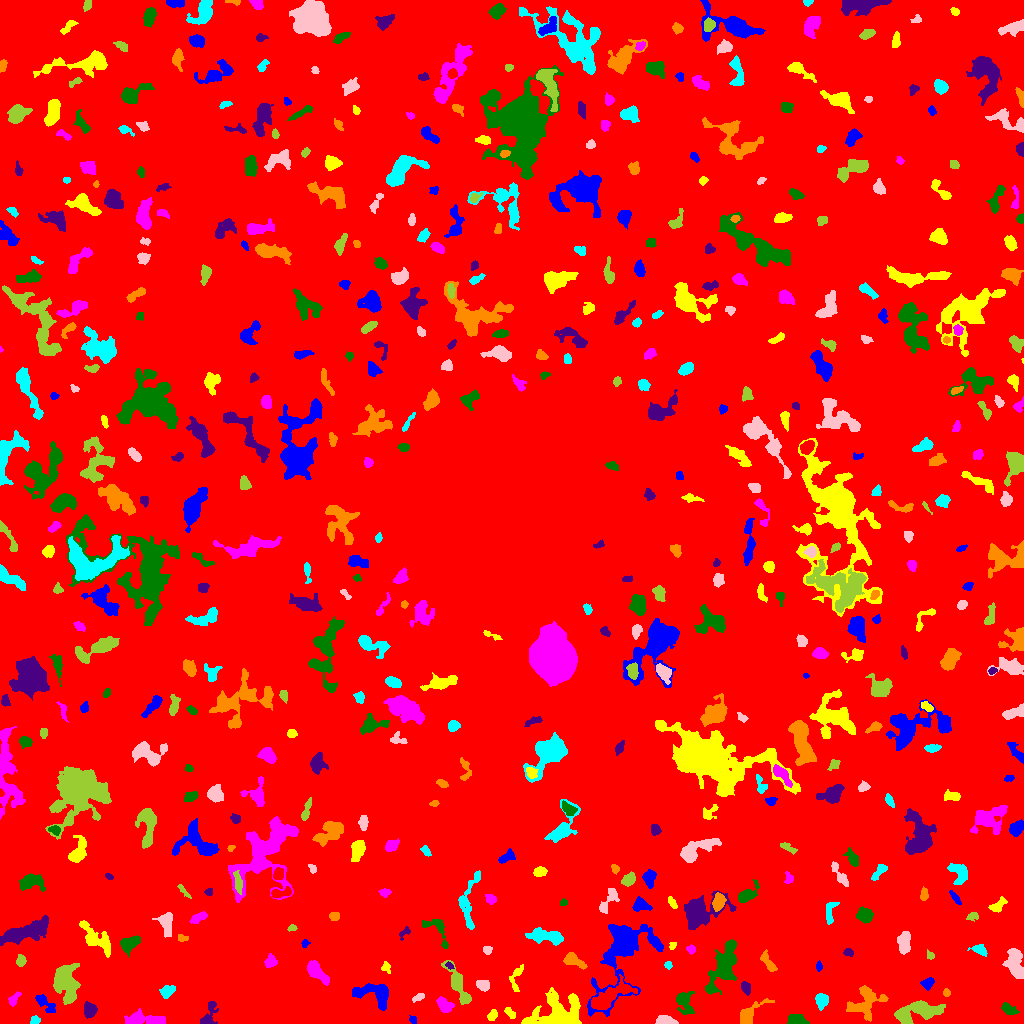

Data behind this chart, as committed beside it:
ID, X, Y, A, B, theta, total_flux, mu_max, mu_median, mu_mean, R_fwhm, R_e, R10, R90, x_start, x_end, y_start, y_end, area, greylevel
0, 506.4, 509.5, 302.5, 296.8, -0.434, 1380040, 11.0, 1.0, 1.64, 69.13, 233.7, 86.04, 385.4, 0, 1023, 0, 1023, 841354, 1.64
1, 412.9, 4.08, 1.739, 1.532, -0.9468, 75.0, 3.0, 1.0, 1.316, 2.706, 2.034, 0.7979, 3.241, 409, 416, 0, 8, 57, 5.316
2, 492.4, 7.841, 2.658, 1.734, 1.032, 208.0, 7.0, 2.0, 2.167, 2.523, 2.646, 0.9772, 4.442, 487, 497, 3, 14, 96, 6.167
3, 143.8, 3.898, 11.09, 2.86, -0.01926, 746.0, 5.0, 2.0, 1.974, 6.507, 5.781, 2.326, 8.885, 124, 165, 0, 15, 378, 5.974
4, 796.7, 3.37, 4.986, 2.67, -0.122, 305.0, 3.0, 2.0, 1.694, 6.077, 4.583, 1.784, 6.628, 787, 809, 0, 9, 180, 5.694
5, 208.7, 8.567, 7.542, 3.277, 1.182, 705.0, 7.0, 3.0, 3.176, 5.078, 4.853, 1.784, 7.548, 200, 218, 0, 22, 222, 6.176
6, 865.6, 21.19, 9.453, 7.229, 0.7112, 1392, 6.0, 2.0, 2.451, 9.441, 8.019, 3.09, 11.86, 846, 888, 2, 38, 568, 5.451
7, 34.58, 3.398, 2.065, 1.834, 0.5677, 133.0, 4.0, 2.0, 1.75, 3.568, 2.459, 0.9772, 3.868, 30, 40, 0, 8, 76, 6.75
8, 665, 3.058, 5.301, 1.865, -0.1036, 417.0, 5.0, 3.0, 2.59, 5.412, 3.949, 1.596, 5.89, 655, 678, 0, 8, 161, 6.59
9, 916.8, 11.25, 13.49, 4.541, 0.1688, 2479, 8.0, 4.0, 3.756, 10.56, 8.215, 3.192, 12.7, 894, 945, 0, 23, 660, 6.756
10, 235.7, 4.439, 2.549, 2.363, -0.7791, 412.0, 8.0, 4.0, 3.924, 4.297, 3.141, 1.262, 4.82, 230, 241, 0, 10, 105, 7.924
11, 43.98, 20.82, 6.098, 2.549, -0.7118, 408.0, 5.0, 2.0, 2.0, 4.406, 4.222, 1.693, 7.159, 35, 55, 11, 29, 204, 6.0
12, 509.9, 10.54, 2.875, 1.618, -0.7661, 188.0, 5.0, 2.0, 2.043, 3.141, 2.646, 0.9772, 4.334, 504, 515, 5, 16, 92, 6.043
13, 444.6, 17.75, 4.406, 3.064, -0.7424, 547.0, 6.0, 3.0, 2.791, 5.944, 4.549, 1.693, 6.956, 436, 454, 11, 27, 196, 6.791
14, 1009, 13.97, 4.133, 2.066, -0.3805, 187.0, 4.0, 1.0, 1.264, 4.146, 3.523, 1.128, 5.614, 1001, 1019, 9, 21, 148, 5.264
15, 89.32, 13.68, 3.766, 2.966, -1.441, 468.0, 6.0, 3.0, 2.6, 5.412, 4.26, 1.693, 6.531, 84, 97, 5, 22, 180, 6.6
16, 748.9, 9.728, 8.096, 3.284, 0.7058, 890.0, 8.0, 2.0, 2.957, 5.642, 4.853, 1.954, 8.098, 740, 774, 0, 25, 301, 6.957
17, 821.5, 23.23, 3.247, 2.808, -1.29, 542.0, 7.0, 3.0, 3.097, 4.918, 3.868, 1.596, 5.971, 815, 828, 13, 30, 175, 7.097
18, 418.6, 26.12, 3.204, 1.347, 0.5308, 160.0, 4.0, 2.0, 1.951, 3.827, 2.523, 0.9772, 3.909, 412, 424, 21, 30, 82, 6.951
19, 458.6, 37.89, 12.12, 2.659, -1.096, 1017, 8.0, 2.0, 2.421, 5.863, 5.614, 2.185, 9.097, 441, 471, 19, 63, 420, 6.421
20, 246.0, 18.02, 3.203, 1.596, -1.119, 140.0, 4.0, 1.0, 1.458, 3.7, 2.877, 0.9772, 4.549, 242, 251, 12, 26, 96, 6.458
21, 375.2, 29.44, 10.43, 5.458, -0.228, 1813, 10.0, 3.0, 3.597, 6.383, 7.024, 2.585, 11.2, 352, 388, 13, 40, 504, 6.597
22, 559.1, 7.102, 11.46, 7.581, 0.07625, 7360, 37.0, 4.0, 6.898, 5.642, 7.506, 2.646, 14.32, 521, 581, 0, 36, 1067, 10.9
23, 14.21, 24.4, 4.459, 1.734, 0.8749, 150.0, 4.0, 1.0, 1.351, 3.785, 2.877, 1.128, 4.618, 8, 21, 17, 32, 111, 5.351
24, 684.5, 20.92, 6.411, 3.725, -1.25, 792.0, 7.0, 2.0, 2.703, 5.262, 5.202, 2.034, 8.234, 676, 694, 9, 32, 293, 6.703
25, 745.6, 35.74, 3.142, 2.048, -1.194, 276.0, 5.0, 2.0, 2.464, 3.909, 3.192, 1.262, 5.14, 741, 750, 28, 42, 112, 6.464
26, 946.4, 30.7, 1.685, 1.6, 1.555, 70.0, 3.0, 1.0, 1.25, 2.585, 2.111, 0.7979, 3.338, 943, 950, 27, 35, 56, 6.25
27, 167.5, 32.34, 3.612, 2.275, 0.5644, 353.0, 6.0, 2.0, 2.234, 4.583, 3.613, 1.382, 5.698, 159, 175, 25, 38, 158, 7.234
28, 483.4, 37.98, 3.145, 2.427, -0.4334, 533.0, 8.0, 3.0, 3.919, 4.549, 3.523, 1.382, 5.614, 476, 489, 32, 43, 136, 7.919
29, 65.35, 40.29, 9.043, 5.301, -1.394, 3836, 16.0, 4.0, 5.313, 7.159, 7.695, 2.877, 12.82, 53, 80, 19, 60, 722, 8.313
30, 609.7, 27.31, 12.68, 3.727, 0.5057, 1872, 8.0, 3.0, 3.168, 9.027, 7.181, 2.877, 11.31, 591, 637, 14, 49, 591, 9.168
31, 927.1, 39.77, 2.64, 2.312, 0.3961, 235.0, 5.0, 2.0, 1.88, 3.656, 3.141, 1.128, 5.046, 920, 934, 33, 46, 125, 5.88
32, 516, 45.53, 7.947, 2.915, 1.347, 374.0, 4.0, 2.0, 2.174, 6.628, 4.37, 1.693, 6.555, 509, 523, 32, 59, 172, 5.174
33, 317, 51.37, 7.289, 2.785, -0.8327, 630.0, 5.0, 2.0, 2.052, 6.077, 5.202, 1.954, 8.038, 307, 329, 38, 63, 307, 6.052
34, 723.6, 57.86, 12.91, 4.801, 1.136, 3453, 15.0, 3.0, 4.13, 5.971, 8.058, 2.821, 13.85, 705, 736, 29, 84, 836, 7.13
35, 449.7, 58.17, 2.018, 1.29, -0.8024, 109.0, 5.0, 2.0, 2.18, 2.523, 1.954, 0.7979, 3.192, 445, 454, 54, 62, 50, 9.18
36, 574.1, 63.17, 5.758, 2.451, -0.5502, 762.0, 9.0, 3.0, 3.448, 4.549, 4.297, 1.596, 6.933, 563, 587, 54, 71, 221, 7.448
37, 668.2, 58.53, 1.853, 1.816, -1.264, 135.0, 4.0, 2.5, 2.411, 3.613, 2.394, 0.9772, 3.568, 664, 672, 54, 62, 56, 6.411
38, 1015, 60.56, 7.881, 3.837, -1.332, 1220, 8.0, 3.0, 2.884, 6.817, 6.024, 2.326, 9.558, 1002, 1023, 45, 75, 423, 6.884
39, 20.73, 62.7, 2.653, 2.117, 1.45, 223.0, 5.0, 2.0, 2.165, 3.7, 2.985, 1.128, 4.72, 16, 26, 57, 69, 103, 6.165
40, 885.5, 67.67, 8.862, 3.525, 1.461, 755.0, 6.0, 3.0, 2.86, 6.979, 5.412, 2.034, 8.234, 877, 894, 55, 87, 264, 5.86
41, 818.8, 57.23, 2.086, 1.515, 1.476, 114.0, 5.0, 2.0, 1.966, 2.326, 2.185, 0.7979, 3.613, 816, 822, 52, 63, 58, 7.966
42, 385.9, 56.26, 2.826, 2.022, -1.185, 217.0, 6.0, 2.0, 2.583, 3.338, 2.821, 0.9772, 4.478, 381, 390, 50, 62, 84, 5.583
43, 270.4, 61.99, 3.187, 2.565, 0.9158, 268.0, 5.0, 2.0, 1.985, 3.742, 3.523, 1.382, 5.585, 264, 277, 56, 70, 135, 5.985
44, 128.7, 79.49, 5.025, 3.174, 0.5112, 775.0, 7.0, 3.0, 3.1, 5.441, 4.82, 1.871, 7.59, 120, 140, 66, 88, 250, 7.1
45, 848.4, 71.39, 2.179, 1.799, -0.2481, 154.0, 6.0, 2.0, 2.081, 2.877, 2.523, 0.7979, 3.989, 843, 853, 67, 75, 74, 8.081
46, 767.8, 60.77, 5.819, 1.968, -0.9767, 402.0, 6.0, 2.0, 2.31, 4.787, 3.827, 1.493, 6.077, 760, 777, 52, 74, 174, 6.31
47, 979.2, 74.31, 3.435, 2.182, -0.379, 270.0, 6.0, 2.0, 1.971, 3.742, 3.141, 1.262, 5.202, 967, 987, 67, 79, 137, 5.971
48, 487.2, 73.31, 2.059, 1.871, 0.3471, 166.0, 7.0, 2.0, 2.274, 2.111, 2.394, 0.7979, 4.068, 483, 492, 69, 77, 73, 8.274
49, 930.3, 67.72, 2.021, 1.572, -1, 75.0, 3.0, 1.0, 1.25, 2.764, 2.111, 0.7979, 3.338, 927, 934, 64, 74, 60, 5.25
50, 794.8, 83.59, 11.26, 4.163, -1.382, 1276, 5.0, 2.0, 2.454, 8.704, 7.225, 2.821, 11.06, 780, 804, 59, 101, 520, 6.454
51, 304.7, 79.79, 1.791, 1.396, 1.299, 63.0, 3.0, 1.0, 1.125, 2.394, 1.871, 0.7979, 3.09, 301, 310, 76, 84, 56, 6.125
52, 672.7, 77.98, 1.977, 1.315, 1.225, 94.0, 5.0, 2.0, 1.808, 2.257, 1.954, 0.7979, 3.192, 669, 676, 74, 81, 52, 7.808
53, 691, 74, 2.069, 1.929, -0.8812, 208.0, 6.0, 3.0, 2.889, 3.432, 2.523, 0.9772, 4.068, 686, 695, 69, 79, 72, 6.889
54, 437.6, 93.4, 10.46, 4.541, -0.9548, 705.0, 7.0, 2.0, 2.743, 4.583, 5.078, 1.871, 7.979, 422, 448, 75, 104, 257, 5.743
55, 405.1, 91.44, 3.364, 1.779, 0.6642, 117.0, 4.0, 1.0, 1.41, 3.432, 2.585, 0.7979, 4.107, 399, 410, 83, 97, 83, 7.41
56, 182.3, 85.31, 2.876, 1.54, -0.1137, 85.0, 3.0, 1.0, 1.232, 2.821, 2.459, 0.7979, 3.909, 178, 188, 82, 89, 69, 7.232
57, 546.1, 86.98, 10.05, 2.9, -0.1341, 1079, 7.0, 2.0, 2.671, 6.257, 5.89, 2.326, 9.458, 525, 563, 78, 96, 404, 6.671
58, 904.5, 80.09, 5.432, 2.856, 1.571, 1028, 9.0, 4.0, 4.031, 5.754, 4.951, 1.871, 7.715, 897, 910, 69, 92, 255, 8.031
59, 291.8, 95.64, 2.147, 1.6, 0.2481, 119.0, 6.0, 2.0, 2.164, 2.459, 2.185, 0.5642, 3.568, 287, 297, 92, 99, 55, 6.164
... 522 more rows
